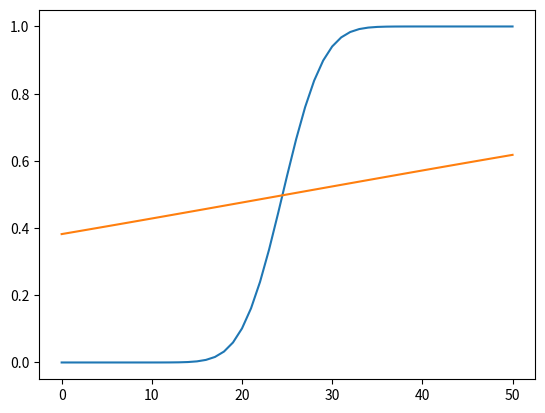

Write the Python code that produced this figure.
from matplotlib import pyplot as plt
from scipy.special import binom
import numpy as np
from math import *
from scipy.stats import binom
from scipy.stats import norm

p = 0.5
q = 0.6

n = 50


def foo_bernoulli(x, n):
    return binom.cdf(x, n, p)


def foo_normal(x, n):
    return (1 + erf((x - n * p) / n * p * q * sqrt(2))) / 2
    # return (x - n * p) / sqrt(n * p * q)


x = np.arange(n + 1)
y_b = [foo_bernoulli(a, n) for a in x]
y_n = [foo_normal(a, n) for a in x]


diff = [abs(a - b) for a, b in zip(y_b, y_n)]

print('Maximum absolute error: ', max(diff))
# print('Maximum relative error: ', max([a / b for a, b in zip(diff, y_b)]))


plt.plot(x, y_b)
plt.plot(x, y_n)

plt.show()
